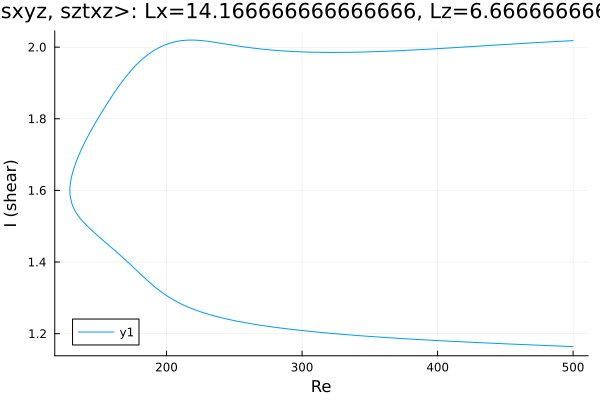

The table this chart was drawn from, first rows:
Re, shear
500.0, 2.018
499.2, 2.018
497.8, 2.018
496.4, 2.018
494.9, 2.017
493.5, 2.017
492.1, 2.017
490.7, 2.016
489.3, 2.016
487.9, 2.016
486.5, 2.016
485, 2.015
483.6, 2.015
482.2, 2.015
480.8, 2.014
479.4, 2.014
478, 2.014
476.6, 2.013
475.1, 2.013
473.7, 2.013
472.3, 2.013
470.9, 2.012
469.5, 2.012
468.1, 2.012
466.7, 2.011
465.2, 2.011
463.8, 2.011
462.4, 2.01
461, 2.01
459.6, 2.01
458.2, 2.009
456.8, 2.009
455.3, 2.009
453.9, 2.008
452.5, 2.008
451.1, 2.008
449.7, 2.007
448.3, 2.007
446.9, 2.007
445.4, 2.006
444, 2.006
442.6, 2.006
441.2, 2.005
439.8, 2.005
438.4, 2.005
437, 2.004
435.5, 2.004
434.1, 2.004
432.7, 2.003
431.3, 2.003
429.9, 2.003
428.5, 2.002
427.1, 2.002
425.6, 2.002
424.2, 2.001
422.8, 2.001
421.4, 2.001
420, 2
418.6, 2
417.2, 2
... 534 more rows
